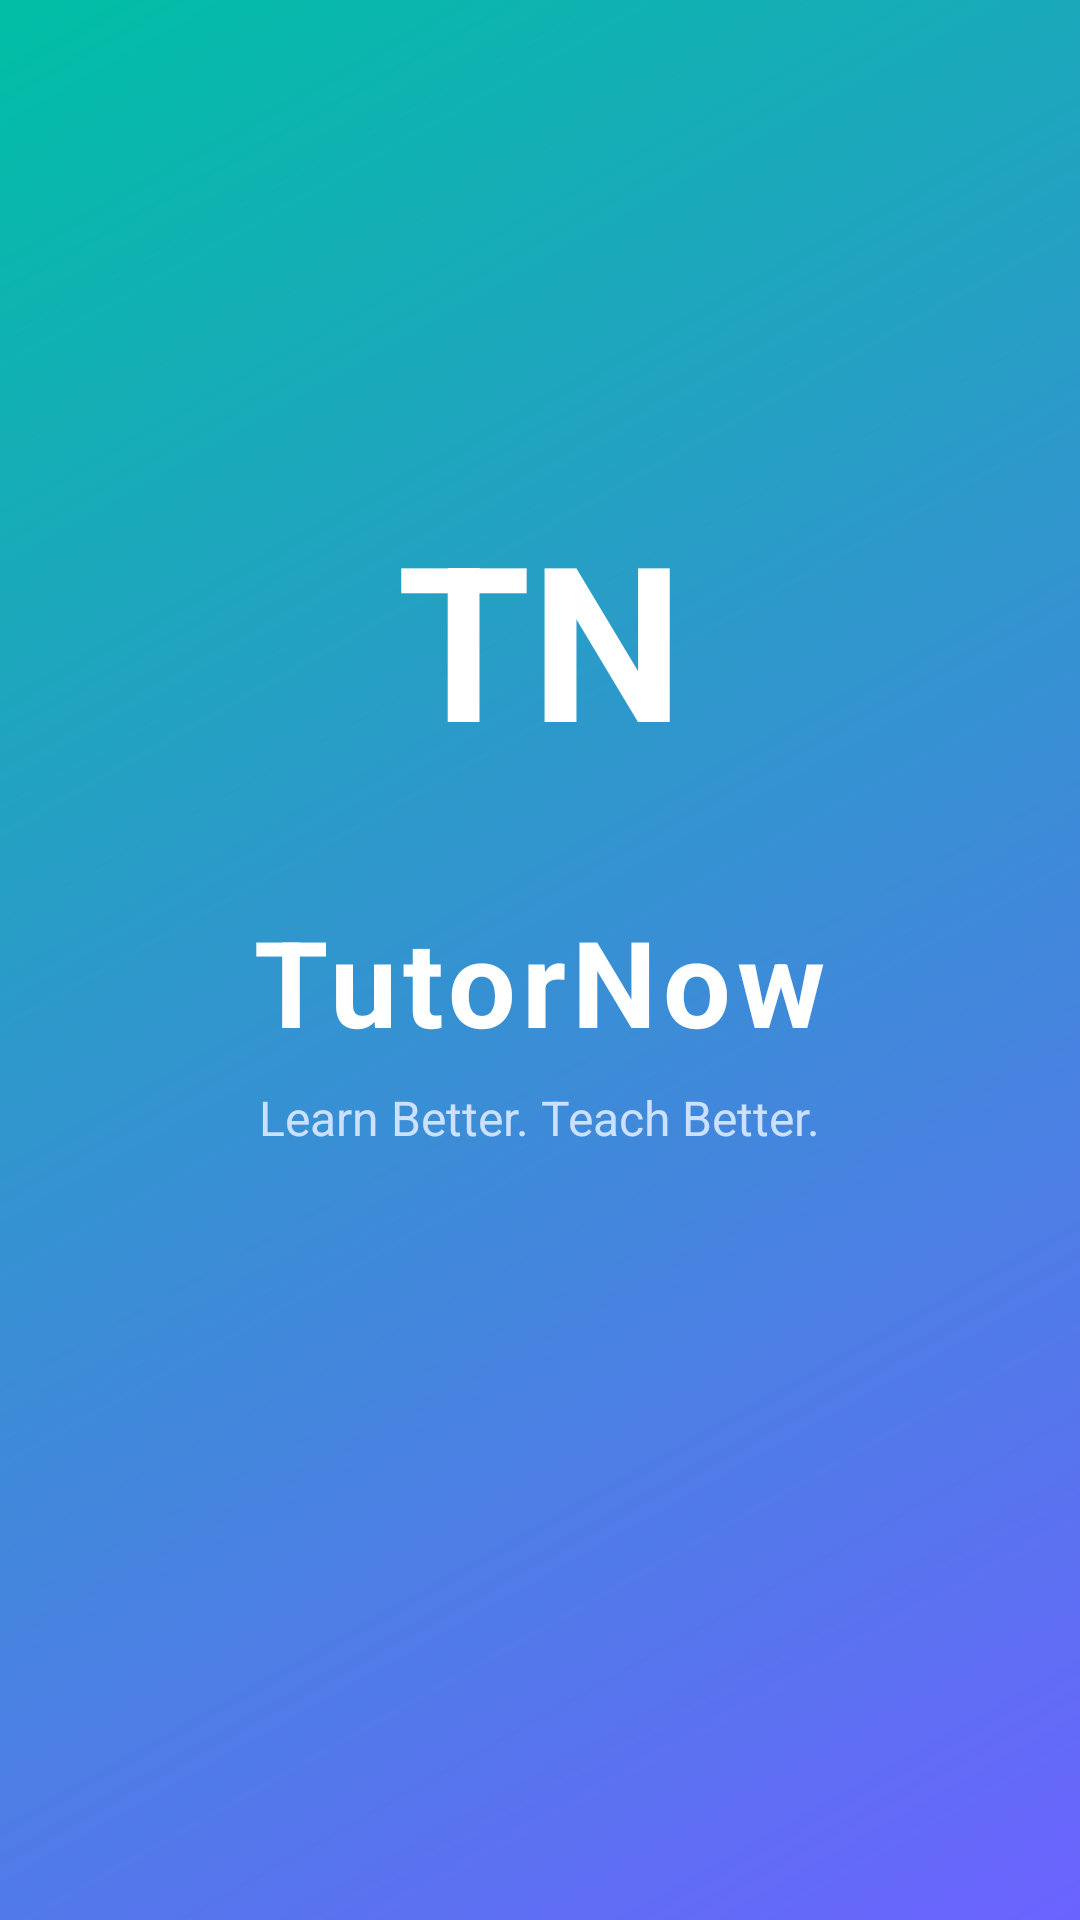

Write the Android layout XML for this screen, with the resource values it uses.
<!-- AndroidManifest.xml: activity theme Theme.TutorNow.Splash -->
<!-- res/layout/activity_splash.xml -->
<?xml version="1.0" encoding="utf-8"?>
<LinearLayout xmlns:android="http://schemas.android.com/apk/res/android"
    android:layout_width="match_parent"
    android:layout_height="match_parent"
    android:orientation="vertical"
    android:gravity="center"
    android:background="@drawable/bg_gradient_header"
    android:padding="32dp">

    <TextView
        android:id="@+id/tvLogo"
        android:layout_width="wrap_content"
        android:layout_height="wrap_content"
        android:text="TN"
        android:textSize="72sp"
        android:textColor="#FFFFFF"
        android:textStyle="bold"
        android:background="@drawable/bg_avatar_circle"
        android:gravity="center"
        android:padding="16dp"
        android:layout_marginBottom="24dp"/>

    <TextView
        android:layout_width="wrap_content"
        android:layout_height="wrap_content"
        android:text="TutorNow"
        android:textSize="40sp"
        android:textColor="#FFFFFF"
        android:textStyle="bold"
        android:letterSpacing="0.05"/>

    <TextView
        android:layout_width="wrap_content"
        android:layout_height="wrap_content"
        android:text="Learn Better. Teach Better."
        android:textSize="16sp"
        android:textColor="#CCE0FF"
        android:layout_marginTop="8dp"/>

    <ProgressBar
        android:id="@+id/progressBar"
        android:layout_width="wrap_content"
        android:layout_height="wrap_content"
        android:layout_marginTop="60dp"
        android:indeterminateTint="#FFFFFF"/>

</LinearLayout>
<!-- resources referenced by this layout -->
<resources>
  <!-- drawable bg_gradient_header (drawable) -->
  <?xml version="1.0" encoding="utf-8"?>
  <shape xmlns:android="http://schemas.android.com/apk/res/android">
      <gradient
          android:startColor="#6C63FF"
          android:endColor="#00BFA5"
          android:angle="135"
          android:type="linear" />
      <corners android:radius="0dp"/>
  </shape>
  <style name="Theme.TutorNow.Splash" parent="Theme.TutorNow">
          <item name="android:statusBarColor">@color/purple_primary</item>
      </style>
  <style name="Theme.TutorNow" parent="Theme.Material3.DayNight.NoActionBar">
          <item name="colorPrimary">@color/purple_primary</item>
          <item name="colorOnPrimary">@color/white</item>
          <item name="colorSecondary">@color/teal_accent</item>
          <item name="colorOnSecondary">@color/white</item>
          <item name="colorSurface">@color/surface</item>
          <item name="colorOnSurface">@color/on_surface</item>
          <item name="android:colorBackground">@color/background</item>
          <item name="android:statusBarColor">@android:color/transparent</item>
          <item name="android:navigationBarColor">@color/background</item>
          <item name="android:windowLightStatusBar" tools:targetApi="m">false</item>
      </style>
  <color name="purple_primary">#6C63FF</color>
  <color name="white">#FFFFFF</color>
  <color name="teal_accent">#00BFA5</color>
  <color name="surface">#1A1929</color>
  <color name="on_surface">#F0EEFF</color>
  <color name="background">#0F0E1A</color>
</resources>
